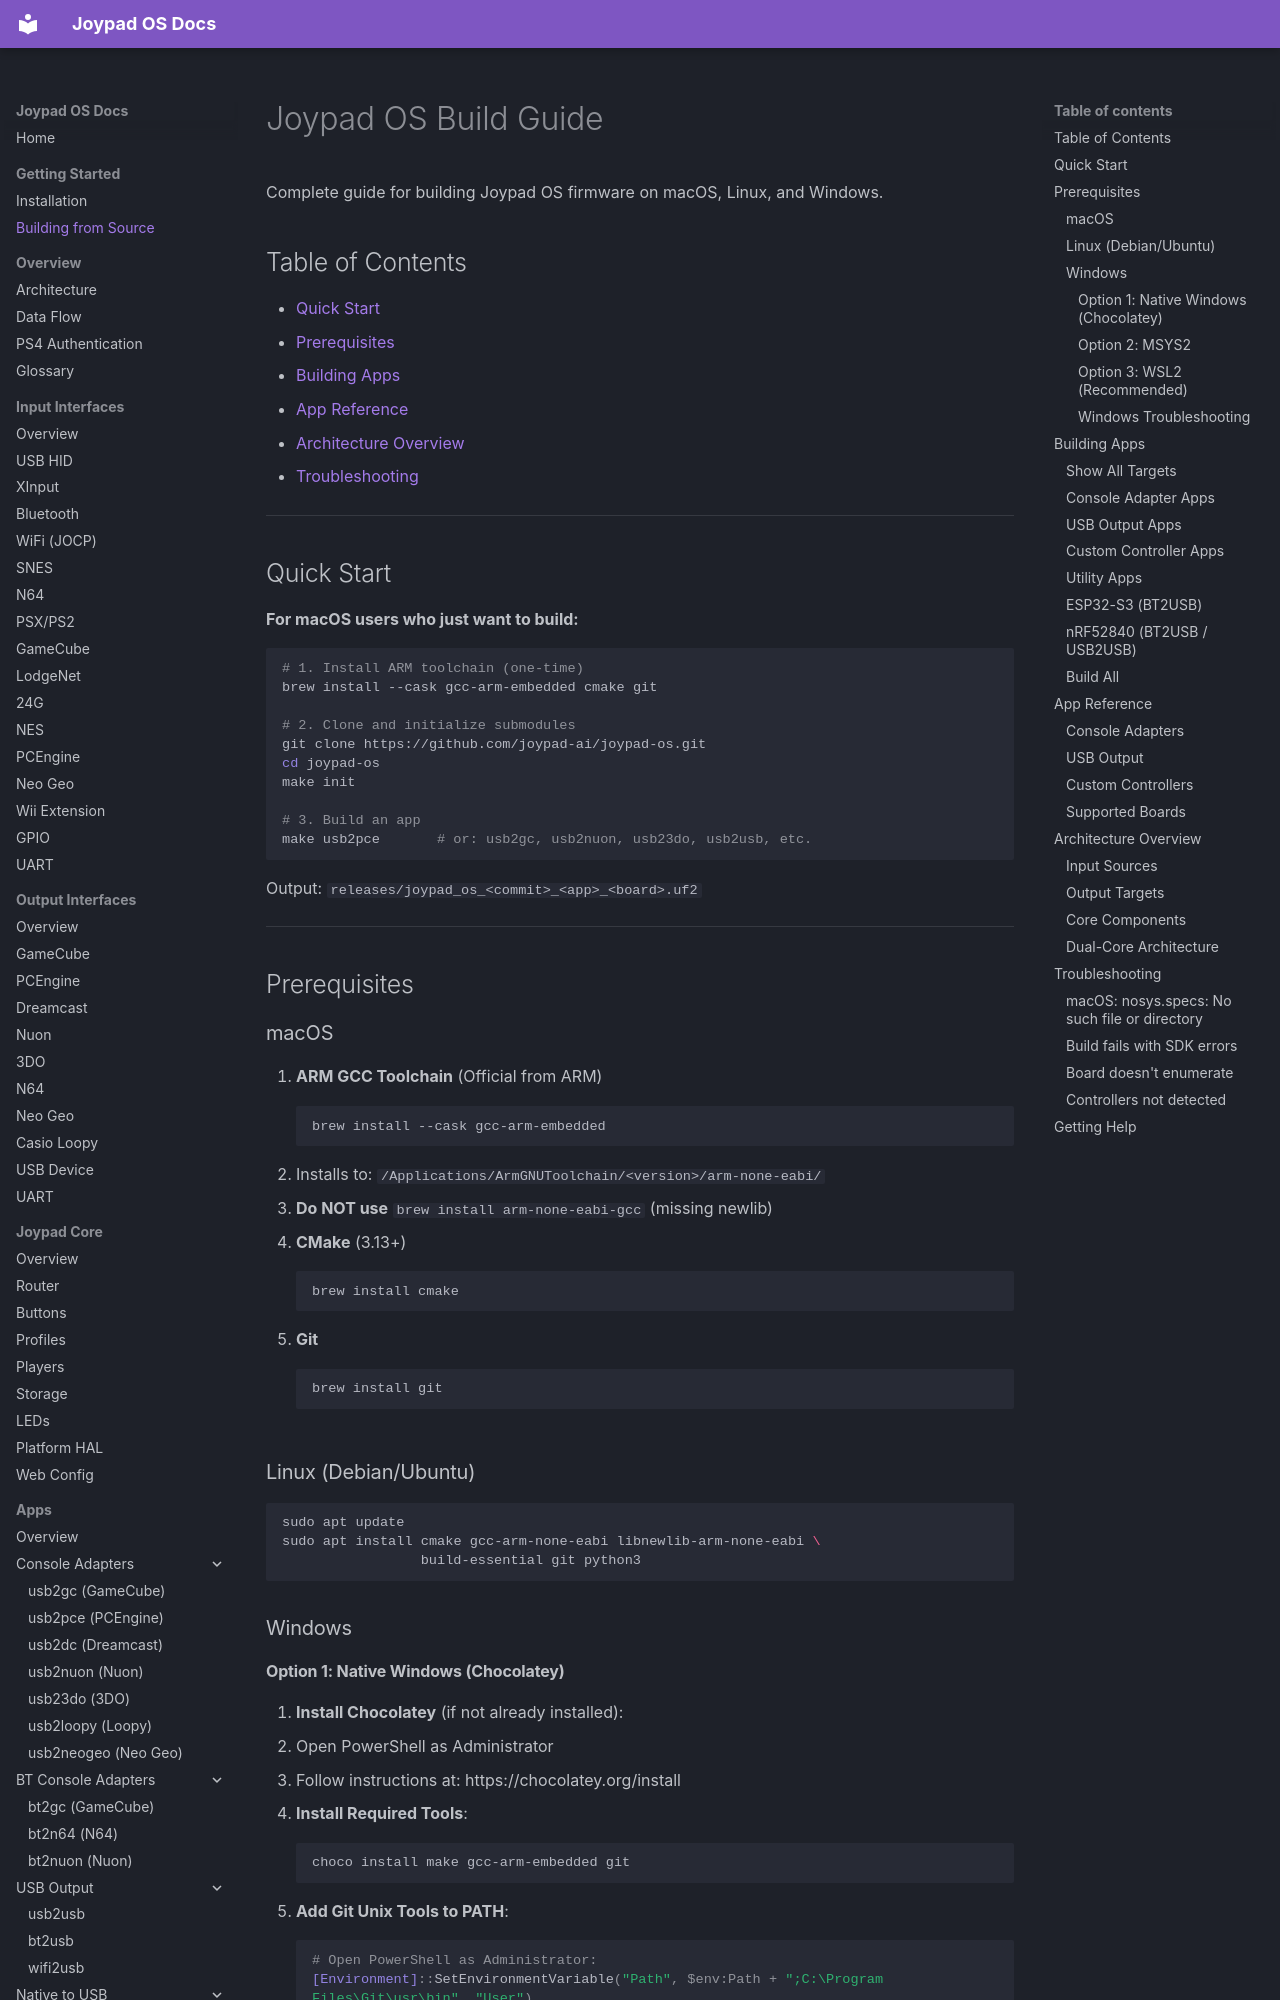

repository: joypad-ai/joypad-os · page: getting-started/building/index.html · generator: mkdocs

# Joypad OS Build Guide

Complete guide for building Joypad OS firmware on macOS, Linux, and Windows.

## Table of Contents

- [Quick Start](#quick-start)
- [Prerequisites](#prerequisites)
- [Building Apps](#building-apps)
- [App Reference](#app-reference)
- [Architecture Overview](#architecture-overview)
- [Troubleshooting](#troubleshooting)

---

## Quick Start

**For macOS users who just want to build:**

```bash
# 1. Install ARM toolchain (one-time)
brew install --cask gcc-arm-embedded cmake git

# 2. Clone and initialize submodules
git clone https://github.com/joypad-ai/joypad-os.git
cd joypad-os
make init

# 3. Build an app
make usb2pce       # or: usb2gc, usb2nuon, usb23do, usb2usb, etc.
```

Output: `releases/joypad_os_<commit>_<app>_<board>.uf2`

---

## Prerequisites

### macOS

1. **ARM GCC Toolchain** (Official from ARM)
   ```bash
   brew install --cask gcc-arm-embedded
   ```
   - Installs to: `/Applications/ArmGNUToolchain/<version>/arm-none-eabi/`
   - **Do NOT use** `brew install arm-none-eabi-gcc` (missing newlib)

2. **CMake** (3.13+)
   ```bash
   brew install cmake
   ```

3. **Git**
   ```bash
   brew install git
   ```

### Linux (Debian/Ubuntu)

```bash
sudo apt update
sudo apt install cmake gcc-arm-none-eabi libnewlib-arm-none-eabi \
                 build-essential git python3
```

### Windows
